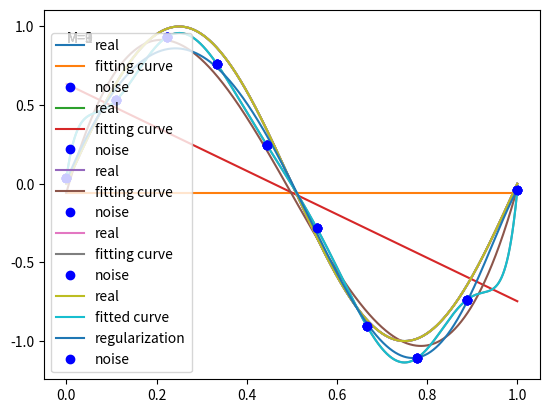

Write the Python code that produced this figure.
import numpy as np
import scipy as sp
from scipy.optimize import leastsq
import matplotlib.pyplot as plt


def real_func(x):
    return np.sin(2 * np.pi * x)



def fit_func(p, x):
    f = np.poly1d(p)  #数字1不是ld ;单行注释。
    return f(x)


def residuals_func(p, x, y):
    ret = fit_func(p,x) - y
    return ret


x = np.linspace(0, 1, 10)
print(x)
x_points = np.linspace(0, 1, 1000)
print('----------')
print(x_points)
print('------------')
y_ = real_func(x)
y = [np.random.normal(0, 0.1) + y1 for y1 in y_]

def fitting1(M=0):
    p_init=np.random.rand(M+1)
    p_lsq=leastsq(residuals_func,p_init,args=(x,y))
    print('Fitting Parameters:',p_lsq[0])

    plt.plot(x_points,real_func(x_points),label='real')
    plt.plot(x_points,fit_func(p_lsq[0],x_points),label='fitting curve')
    plt.plot(x,y,'bo',label='noise')
    plt.legend()
    return p_lsq
#M=0
plt.text(0,0.9,"M=0")
p_lsq_0=fitting1(M=0)

#M=1
plt.text(0,0.9,"M=1")
p_lsq_1=fitting1(M=1)

#M=3
plt.text(0,0.9,"M=3")
p_lsq_3=fitting1(M=3)

#M=9
plt.text(0,0.9,"M=9")
#fitting1(M=9)
p_lsq_9 = fitting1(M=9)

regularization=0.0001
def residuals_func_regularization(p,x,y):
    ret=fit_func(p,x)-y
    ret=np.append(ret,np.sqrt(0.5*regularization*np.square(p)))
    return ret

p_int=np.random.rand(9+1)
p_lsq_regularization=leastsq(residuals_func_regularization,p_int,args=(x,y))

plt.plot(x_points,real_func(x_points),label='real')
plt.plot(x_points,fit_func(p_lsq_9[0],x_points),label='fitted curve')
plt.plot(x_points,fit_func(p_lsq_regularization[0],x_points),label='regularization')
plt.plot(x,y,'bo',label='noise')
plt.legend()
